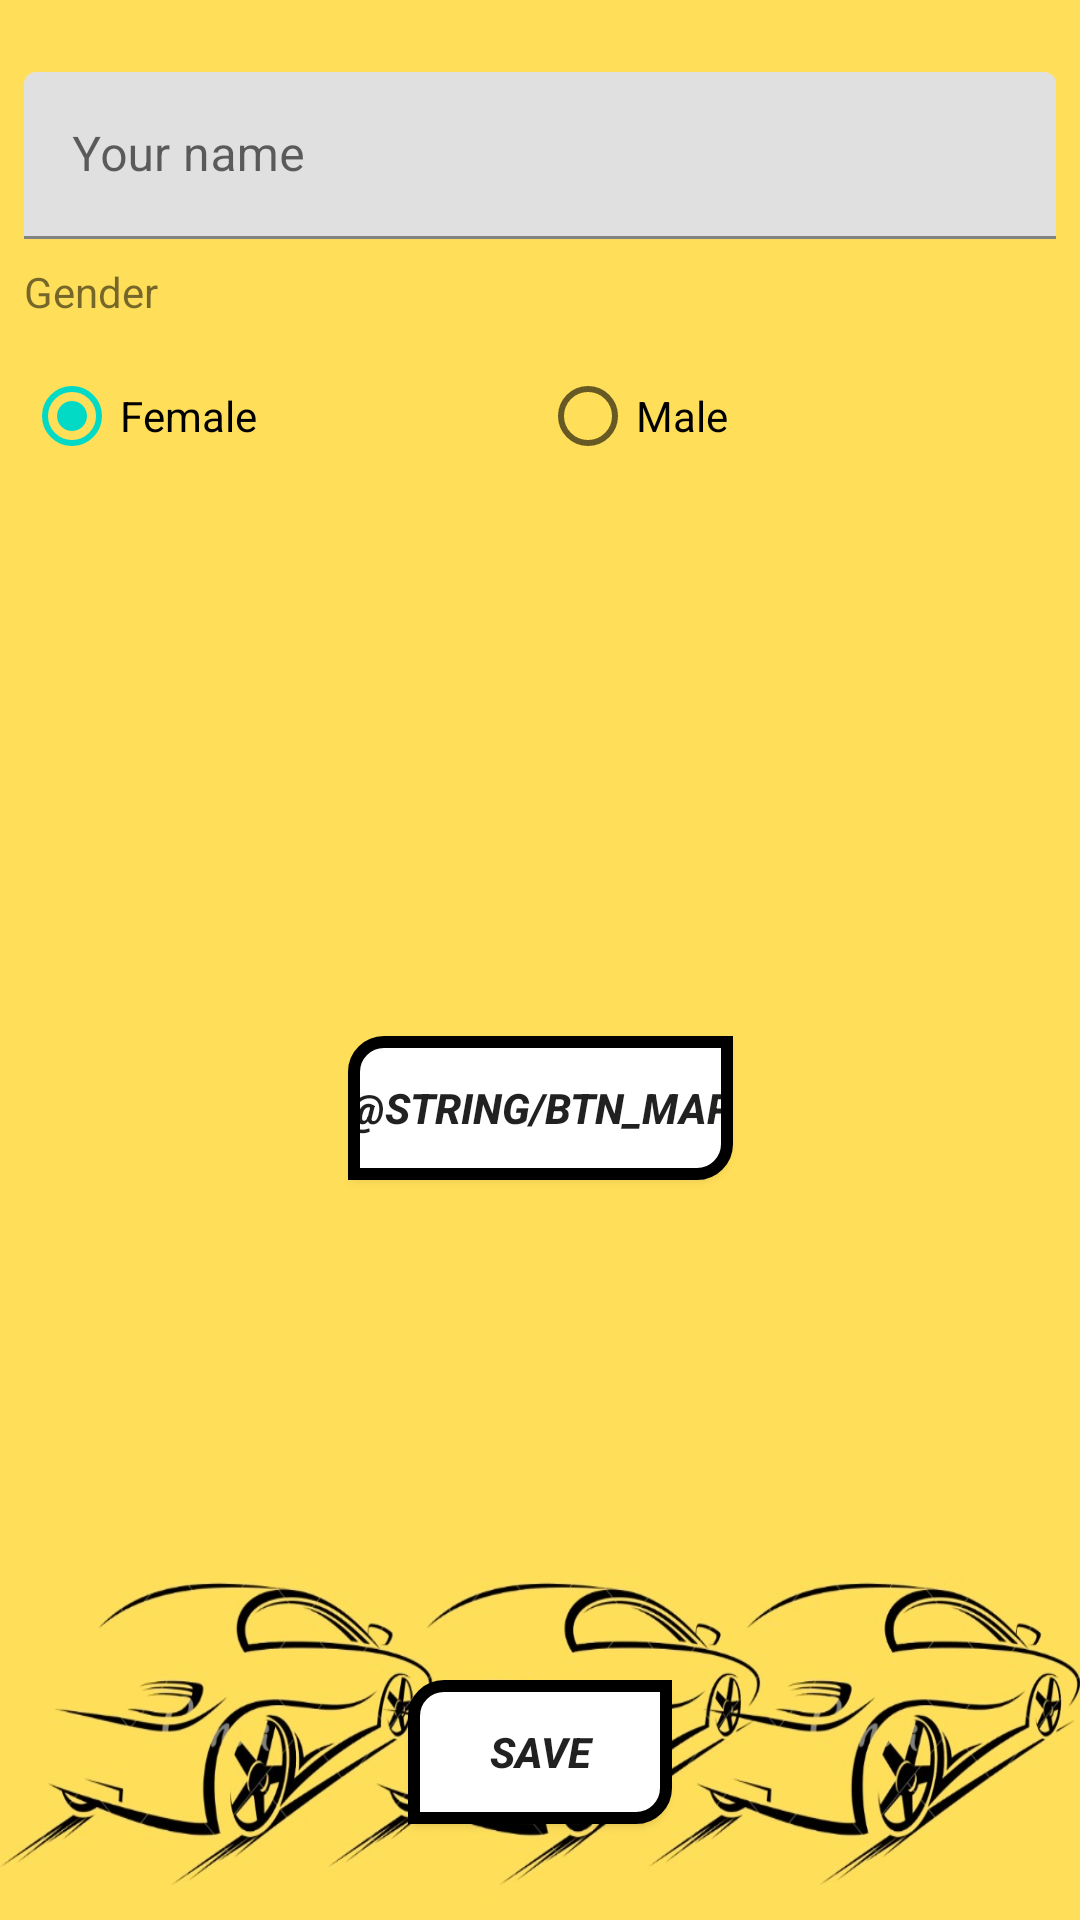

Produce the Android XML layout that renders to this screen, including the resource entries it uses.
<!-- AndroidManifest.xml: application theme Theme.PersonalCarServiceCard -->
<!-- res/layout/activity_profile.xml -->
<?xml version="1.0" encoding="utf-8"?>

<androidx.constraintlayout.widget.ConstraintLayout xmlns:android="http://schemas.android.com/apk/res/android"
    xmlns:app="http://schemas.android.com/apk/res-auto"
    xmlns:tools="http://schemas.android.com/tools"
    android:layout_width="match_parent"
    android:layout_height="match_parent"
    tools:context=".ProfileActivity"
    android:background="@drawable/galben">



    <com.google.android.material.textfield.TextInputLayout
        android:id="@+id/til_profile_name"
        android:layout_width="0dp"
        android:layout_height="wrap_content"
        android:layout_marginStart="8dp"
        android:layout_marginLeft="8dp"
        android:layout_marginTop="24dp"
        android:layout_marginEnd="8dp"
        android:layout_marginRight="8dp"
        app:layout_constraintEnd_toEndOf="parent"
        app:layout_constraintStart_toStartOf="parent"
        app:layout_constraintTop_toTopOf="parent">

        <com.google.android.material.textfield.TextInputEditText
            android:id="@+id/tiet_profile_name"
            android:layout_width="match_parent"
            android:layout_height="wrap_content"
            android:hint="@string/your_name_AP" />
    </com.google.android.material.textfield.TextInputLayout>

    <TextView
        android:id="@+id/tv_profile_gender"
        android:layout_width="match_parent"
        android:layout_height="wrap_content"
        android:layout_marginStart="8dp"
        android:layout_marginLeft="8dp"
        android:layout_marginTop="8dp"
        android:layout_marginEnd="8dp"
        android:layout_marginRight="8dp"
        android:text="@string/gender_AP"
        app:layout_constraintEnd_toEndOf="parent"
        app:layout_constraintStart_toStartOf="parent"
        app:layout_constraintTop_toBottomOf="@id/til_profile_name" />

    <RadioGroup
        android:id="@+id/rg_profile_gender"
        android:layout_width="match_parent"
        android:layout_height="wrap_content"
        android:layout_marginStart="8dp"
        android:layout_marginLeft="8dp"
        android:layout_marginTop="8dp"
        android:layout_marginEnd="8dp"
        android:layout_marginRight="8dp"
        android:orientation="horizontal"
        android:weightSum="2"
        app:layout_constraintEnd_toEndOf="parent"
        app:layout_constraintStart_toStartOf="parent"
        app:layout_constraintTop_toBottomOf="@id/tv_profile_gender">

        <RadioButton
            android:id="@+id/rb_profile_gender_female"
            android:layout_width="0dp"
            android:layout_height="wrap_content"
            android:layout_weight="1"
            android:checked="true"
            android:text="@string/female_AP" />

        <RadioButton
            android:id="@+id/rb_profile_gender_male"
            android:layout_width="0dp"
            android:layout_height="wrap_content"
            android:layout_weight="1"
            android:text="@string/male_AP" />
    </RadioGroup>

    <Button
        android:id="@+id/btn_map"
        android:layout_width="wrap_content"
        android:layout_height="wrap_content"
        android:layout_marginBottom="32dp"
        android:text="@string/BTN_map"
        android:background="@drawable/button_background"
        android:textStyle="bold|italic"
        app:layout_constraintTop_toBottomOf="@id/rg_profile_gender"
        app:layout_constraintBottom_toBottomOf="@id/btn_profile_save"
        app:layout_constraintEnd_toEndOf="parent"
        app:layout_constraintStart_toStartOf="parent" />

    <Button
        android:id="@+id/btn_profile_save"
        android:layout_width="wrap_content"
        android:layout_height="wrap_content"
        android:layout_marginBottom="32dp"
        android:text="@string/aP_save"
        android:background="@drawable/button_background"
        android:textStyle="bold|italic"
        app:layout_constraintBottom_toBottomOf="parent"
        app:layout_constraintEnd_toEndOf="parent"
        app:layout_constraintStart_toStartOf="parent" />





</androidx.constraintlayout.widget.ConstraintLayout>
<!-- resources referenced by this layout -->
<resources>
  <!-- drawable button_background (drawable) -->
  <?xml version="1.0" encoding="utf-8"?>
  
  <shape xmlns:android="http://schemas.android.com/apk/res/android">
  
      <solid android:color="#FFFFFFFF"></solid>
  
      <corners android:topLeftRadius="10dp"
          android:bottomRightRadius="10dp"></corners>
  
      <stroke android:color="@color/black"
          android:width="4dp"></stroke>
  </shape>
  <!-- drawable galben: png bitmap (drawable, 357346 bytes) -->
  <string name="aP_save">Save</string>
  <string name="female_AP">Female</string>
  <string name="gender_AP">Gender</string>
  <string name="male_AP">Male</string>
  <string name="your_name_AP">Your name</string>
  <style name="Theme.PersonalCarServiceCard" parent="Theme.MaterialComponents.DayNight.NoActionBar">
          
          <item name="colorPrimary">@color/purple_500</item>
          <item name="colorPrimaryVariant">@color/purple_700</item>
          <item name="colorOnPrimary">@color/white</item>
          
          <item name="colorSecondary">@color/teal_200</item>
          <item name="colorSecondaryVariant">@color/teal_700</item>
          <item name="colorOnSecondary">@color/black</item>
          
          <item name="android:statusBarColor" tools:targetApi="l">?attr/colorPrimaryVariant</item>
          
      </style>
  <color name="black">#FF000000</color>
  <color name="purple_500">#FF6200EE</color>
  <color name="purple_700">#FF3700B3</color>
  <color name="white">#FFFFFFFF</color>
  <color name="teal_200">#FF03DAC5</color>
  <color name="teal_700">#FF018786</color>
</resources>
